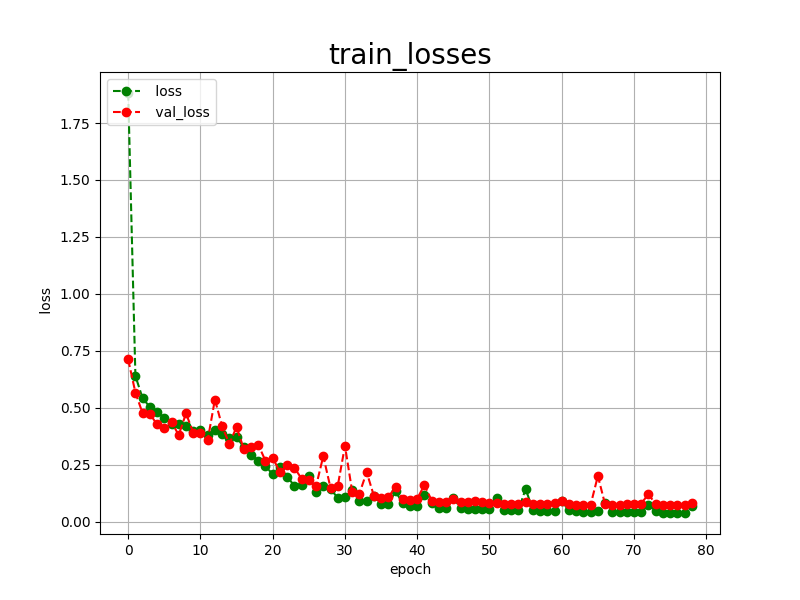

Data behind this chart, as committed beside it:
epoch, loss, val_loss
0, 1.882, 0.7119
1, 0.6397, 0.5665
2, 0.5410, 0.4753
3, 0.5035, 0.4721
4, 0.4804, 0.4269
5, 0.4564, 0.4131
6, 0.4291, 0.4363
7, 0.4268, 0.3802
8, 0.4205, 0.4754
9, 0.3976, 0.3911
10, 0.4018, 0.3872
11, 0.3809, 0.3570
12, 0.4031, 0.5360
13, 0.3851, 0.4189
14, 0.3671, 0.3416
15, 0.3715, 0.4156
16, 0.3265, 0.3189
17, 0.2946, 0.3256
18, 0.2680, 0.3379
19, 0.2434, 0.2668
20, 0.2079, 0.2798
21, 0.2416, 0.2180
22, 0.1961, 0.2466
23, 0.1581, 0.2363
24, 0.1603, 0.1884
25, 0.2024, 0.1807
26, 0.1298, 0.1552
27, 0.1560, 0.2879
28, 0.1419, 0.1480
29, 0.1052, 0.1567
30, 0.1085, 0.3327
31, 0.1368, 0.1314
32, 0.0915, 0.1226
33, 0.0900, 0.2173
34, 0.1130, 0.1136
35, 0.0795, 0.1053
36, 0.0765, 0.1072
37, 0.1328, 0.1530
38, 0.0805, 0.0999
39, 0.0692, 0.0934
40, 0.0674, 0.1008
41, 0.1165, 0.1607
42, 0.0839, 0.0923
43, 0.0614, 0.0876
44, 0.0598, 0.0857
45, 0.1036, 0.0996
46, 0.0610, 0.0846
47, 0.0557, 0.0847
48, 0.0558, 0.0886
49, 0.0565, 0.0843
50, 0.0550, 0.0825
51, 0.1050, 0.0826
52, 0.0526, 0.0786
53, 0.0496, 0.0770
54, 0.0493, 0.0770
55, 0.1438, 0.0856
56, 0.0509, 0.0791
57, 0.0472, 0.0759
58, 0.0469, 0.0779
59, 0.0472, 0.0830
... 19 more rows
